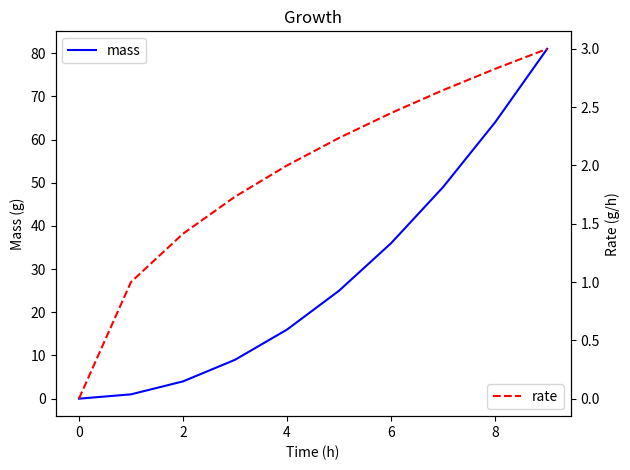

This figure's Python source:
import numpy as np
import matplotlib.pyplot as plt

fig, ax = plt.subplots(figsize=(6.4, 4.8))
t = np.arange(10)
ax.plot(t, t ** 2, 'b-', label='mass')
ax.set_xlabel('Time (h)')
ax.set_ylabel('Mass (g)')
ax2 = ax.twinx()
ax2.plot(t, np.sqrt(t), 'r--', label='rate')
ax2.set_ylabel('Rate (g/h)')
ax.set_title('Growth')
ax.legend(loc='upper left')
ax2.legend(loc='lower right')
fig.tight_layout()
fig.savefig('growth.png', dpi=150)
